The GitHub repository Deepchavan1/skin-cancer contains a labelled image folder "skindata-2" with 5 categories: akiec, bcc, bkl, mel, vasc. Examples follow, each with its label.

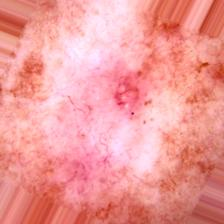
Label: bcc

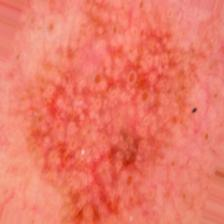
Label: akiec

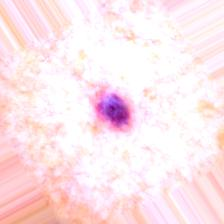
Label: vasc

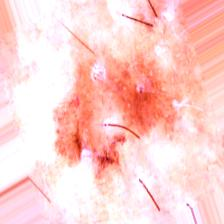
Label: bkl

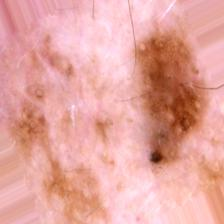
Label: mel

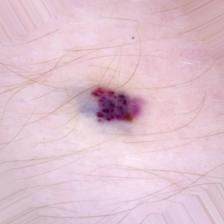
Label: vasc
